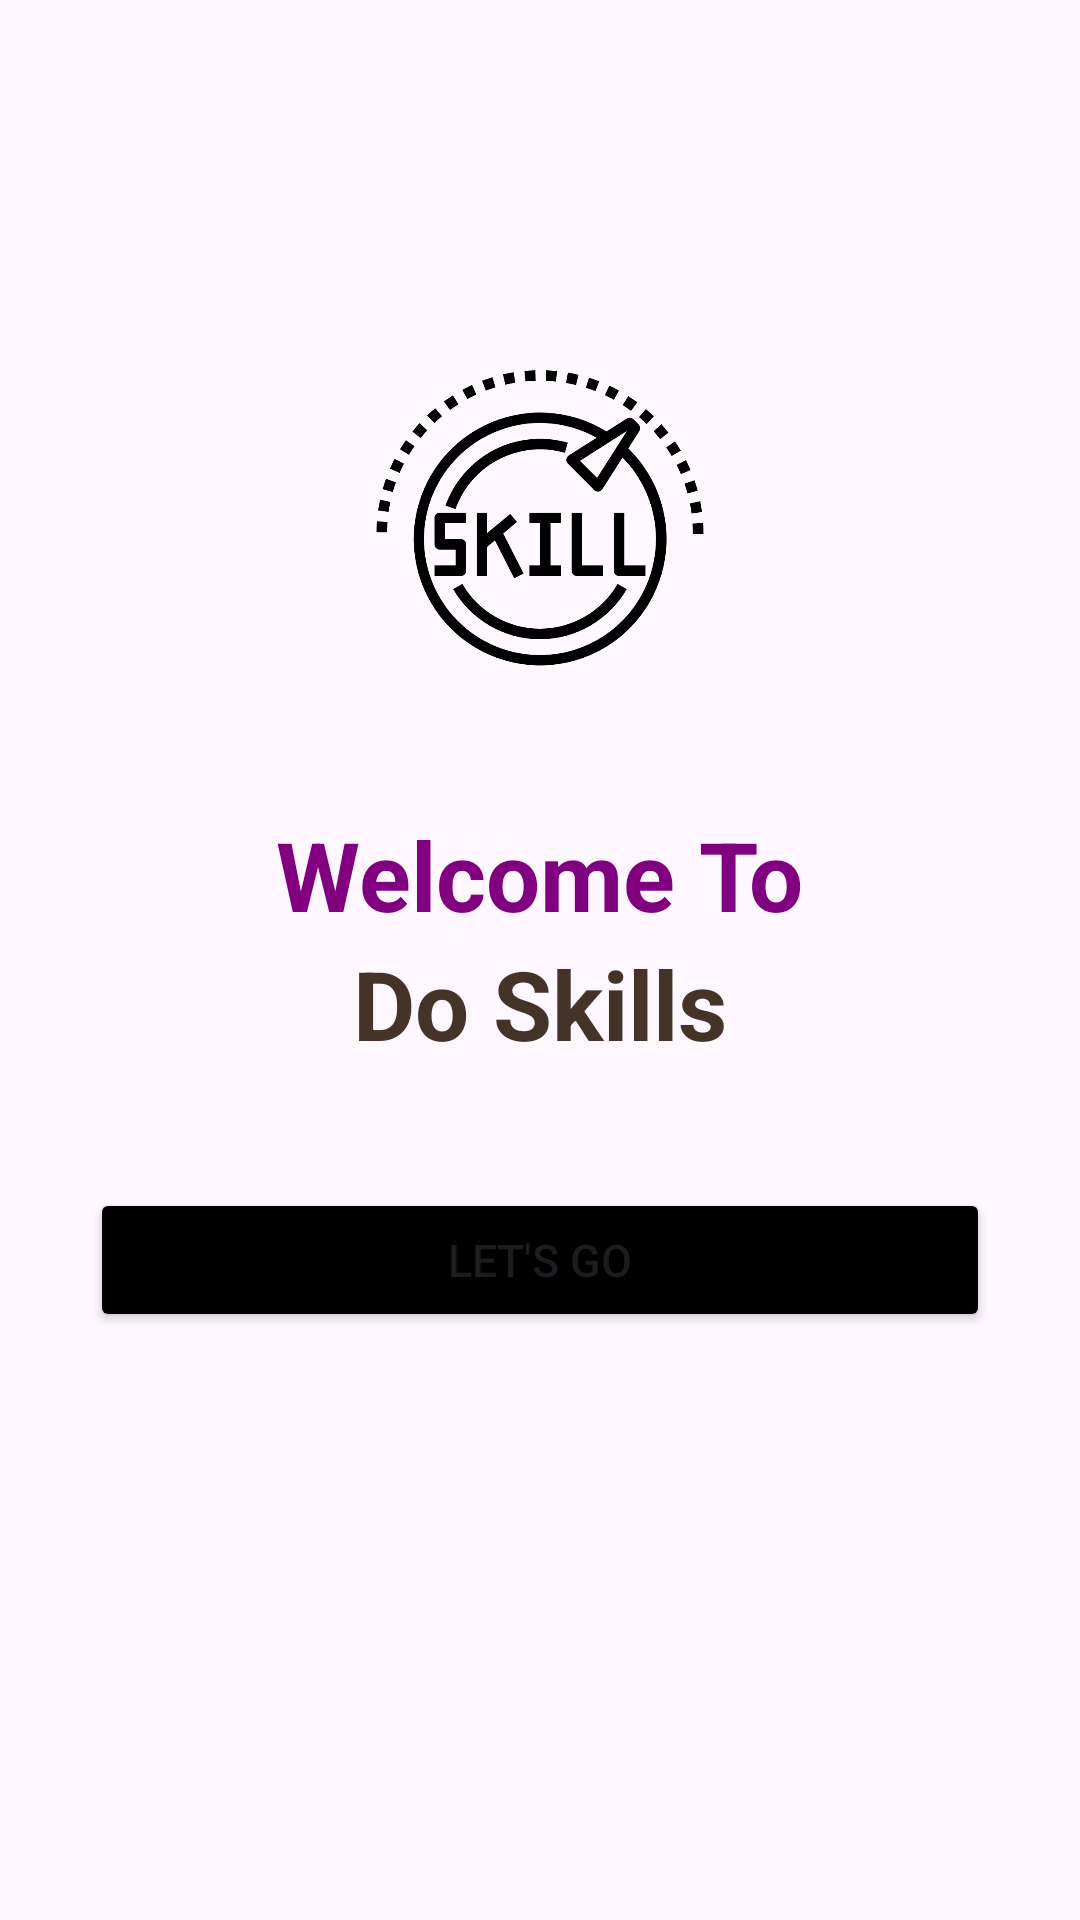

This screen was rendered from an Android layout file. Write that file and the resources it references.
<!-- AndroidManifest.xml: application theme Theme.DoSkills -->
<!-- res/layout/activity_main.xml -->
<?xml version="1.0" encoding="utf-8"?>
<LinearLayout xmlns:android="http://schemas.android.com/apk/res/android"
    xmlns:app="http://schemas.android.com/apk/res-auto"
    xmlns:tools="http://schemas.android.com/tools"
    android:layout_width="match_parent"
    android:orientation="vertical"
    android:layout_height="match_parent"
    tools:context=".MainActivity">

    <ImageView
        android:layout_width="150dp"
        android:layout_height="150dp"
        android:src="@drawable/skills"
        android:layout_gravity="center"
        android:layout_marginTop="100dp"
        android:layout_centerHorizontal="true">

    </ImageView>


    <TextView
        android:layout_width="wrap_content"
        android:layout_height="wrap_content"
        android:text="Welcome To"
        android:layout_marginTop="20dp"
        android:textSize="32sp"
        android:textStyle="bold"
        android:textColor="@color/purple"
        android:layout_gravity="center"
        app:layout_constraintBottom_toBottomOf="parent"
        app:layout_constraintEnd_toEndOf="parent"
        app:layout_constraintStart_toStartOf="parent"
        app:layout_constraintTop_toTopOf="parent" />

    <TextView
        android:layout_width="wrap_content"
        android:layout_height="wrap_content"
        android:text="Do Skills"
        android:textSize="32sp"
        android:textStyle="bold"
        android:textColor="@color/gray"
        android:layout_gravity="center"
        app:layout_constraintBottom_toBottomOf="parent"
        app:layout_constraintEnd_toEndOf="parent"
        app:layout_constraintStart_toStartOf="parent"
        app:layout_constraintTop_toTopOf="parent" />

    <Button
        android:id="@+id/btnIntent"
        android:layout_width="300dp"
        android:layout_height="wrap_content"
        android:text="Let's Go"
        android:layout_marginTop="40dp"
        android:layout_gravity="center"
        android:textSize="15dp"
        android:backgroundTint="@color/black">
    </Button>


</LinearLayout>
<!-- resources referenced by this layout -->
<resources>
  <color name="black">#FF000000</color>
  <color name="gray">#463328</color>
  <color name="purple">#800080</color>
  <!-- drawable skills: png bitmap (drawable, 34791 bytes) -->
  <style name="Theme.DoSkills" parent="Base.Theme.DoSkills" />
  <style name="Base.Theme.DoSkills" parent="Theme.Material3.DayNight.NoActionBar">
          
          
      </style>
</resources>
